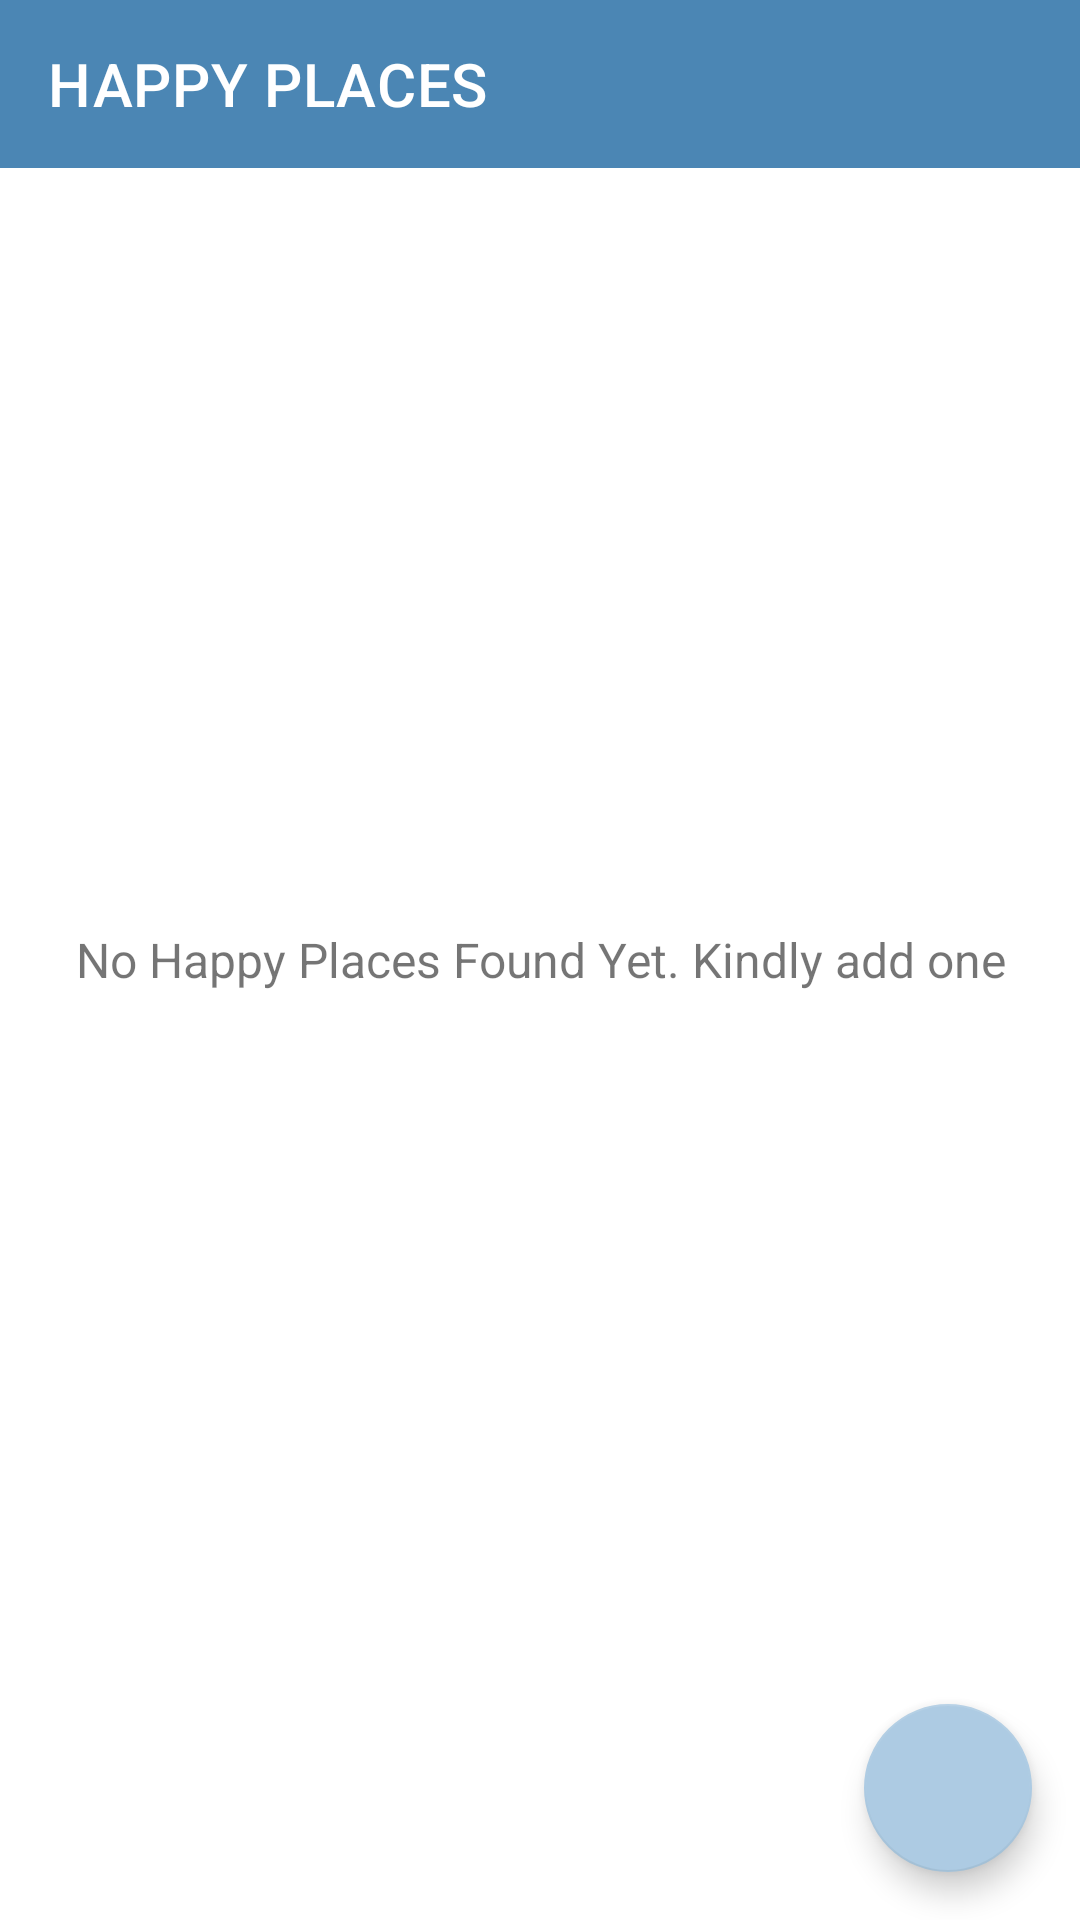

Produce the Android XML layout that renders to this screen, including the resource entries it uses.
<!-- AndroidManifest.xml: application theme Theme.HappyPlaces -->
<!-- res/layout/activity_main.xml -->
<?xml version="1.0" encoding="utf-8"?>
<androidx.constraintlayout.widget.ConstraintLayout xmlns:android="http://schemas.android.com/apk/res/android"
    xmlns:tools="http://schemas.android.com/tools"
    android:layout_width="match_parent"
    android:layout_height="match_parent"
    android:orientation="vertical"
    xmlns:app="http://schemas.android.com/apk/res-auto"
    tools:context=".activities.MainActivity">

    <androidx.appcompat.widget.Toolbar
        android:id="@+id/toolbarMain"
        android:layout_width="match_parent"
        android:layout_height="?attr/actionBarSize"
        android:theme="@style/CustomToolBar"
        android:background="@color/blue"
        app:title="HAPPY PLACES"
        app:layout_constraintTop_toTopOf="parent"
        />

    <androidx.recyclerview.widget.RecyclerView
        android:id="@+id/rvMain"
        android:layout_width="match_parent"
        android:layout_height="wrap_content"
        android:visibility="gone"
        android:layout_marginTop="@dimen/rv_margin_top"
        app:layout_constraintTop_toBottomOf="@id/toolbarMain"
        app:layout_constraintStart_toStartOf="parent"
        app:layout_constraintEnd_toEndOf="parent"/>

    <TextView
        android:id="@+id/tvNoRecords"
        android:layout_width="match_parent"
        android:layout_height="match_parent"
        android:text="@string/add_new_places"
        android:gravity="center"
        android:textSize="@dimen/et_text_size"
        app:layout_constraintTop_toBottomOf="@id/toolbarMain"
        app:layout_constraintStart_toStartOf="parent"
        app:layout_constraintEnd_toEndOf="parent"
        app:layout_constraintBottom_toBottomOf="parent"/>

    <com.google.android.material.floatingactionbutton.FloatingActionButton
        android:id="@+id/fabAdd"
        android:layout_width="wrap_content"
        android:layout_height="wrap_content"
        android:layout_gravity="end|bottom"
        android:layout_margin="@dimen/fab_margin"
        android:contentDescription="@string/fab_btn"
        android:src="@drawable/ic_add"
        app:layout_constraintBottom_toBottomOf="parent"
        app:layout_constraintEnd_toEndOf="parent"/>

</androidx.constraintlayout.widget.ConstraintLayout>
<!-- resources referenced by this layout -->
<resources>
  <color name="blue">#4b86b4</color>
  <dimen name="et_text_size">16sp</dimen>
  <dimen name="fab_margin">16dp</dimen>
  <dimen name="rv_margin_top">5dp</dimen>
  <string name="add_new_places">No Happy Places Found Yet. Kindly add one</string>
  <string name="fab_btn">fab_btn</string>
  <style name="CustomToolBar" parent="@style/ThemeOverlay.MaterialComponents.ActionBar">
          <item name="android:textColorPrimary">@color/white</item>
          <item name="colorControlNormal">@color/white</item>
      </style>
  <style name="Theme.HappyPlaces" parent="Theme.MaterialComponents.DayNight.NoActionBar">
          
          <item name="colorPrimary">@color/blue</item>
          <item name="colorPrimaryVariant">@color/darkBLue</item>
          <item name="colorOnPrimary">@color/white</item>
          
          <item name="colorSecondary">@color/lightBlue</item>
          <item name="colorSecondaryVariant">@color/teal_700</item>
          <item name="colorOnSecondary">@color/black</item>
          
          <item name="android:statusBarColor" tools:targetApi="l">?attr/colorPrimaryVariant</item>
          
      </style>
  <color name="white">#FFFFFFFF</color>
  <color name="darkBLue">#2a4d69</color>
  <color name="lightBlue">#adcbe3</color>
  <color name="teal_700">#FF018786</color>
  <color name="black">#FF000000</color>
</resources>
